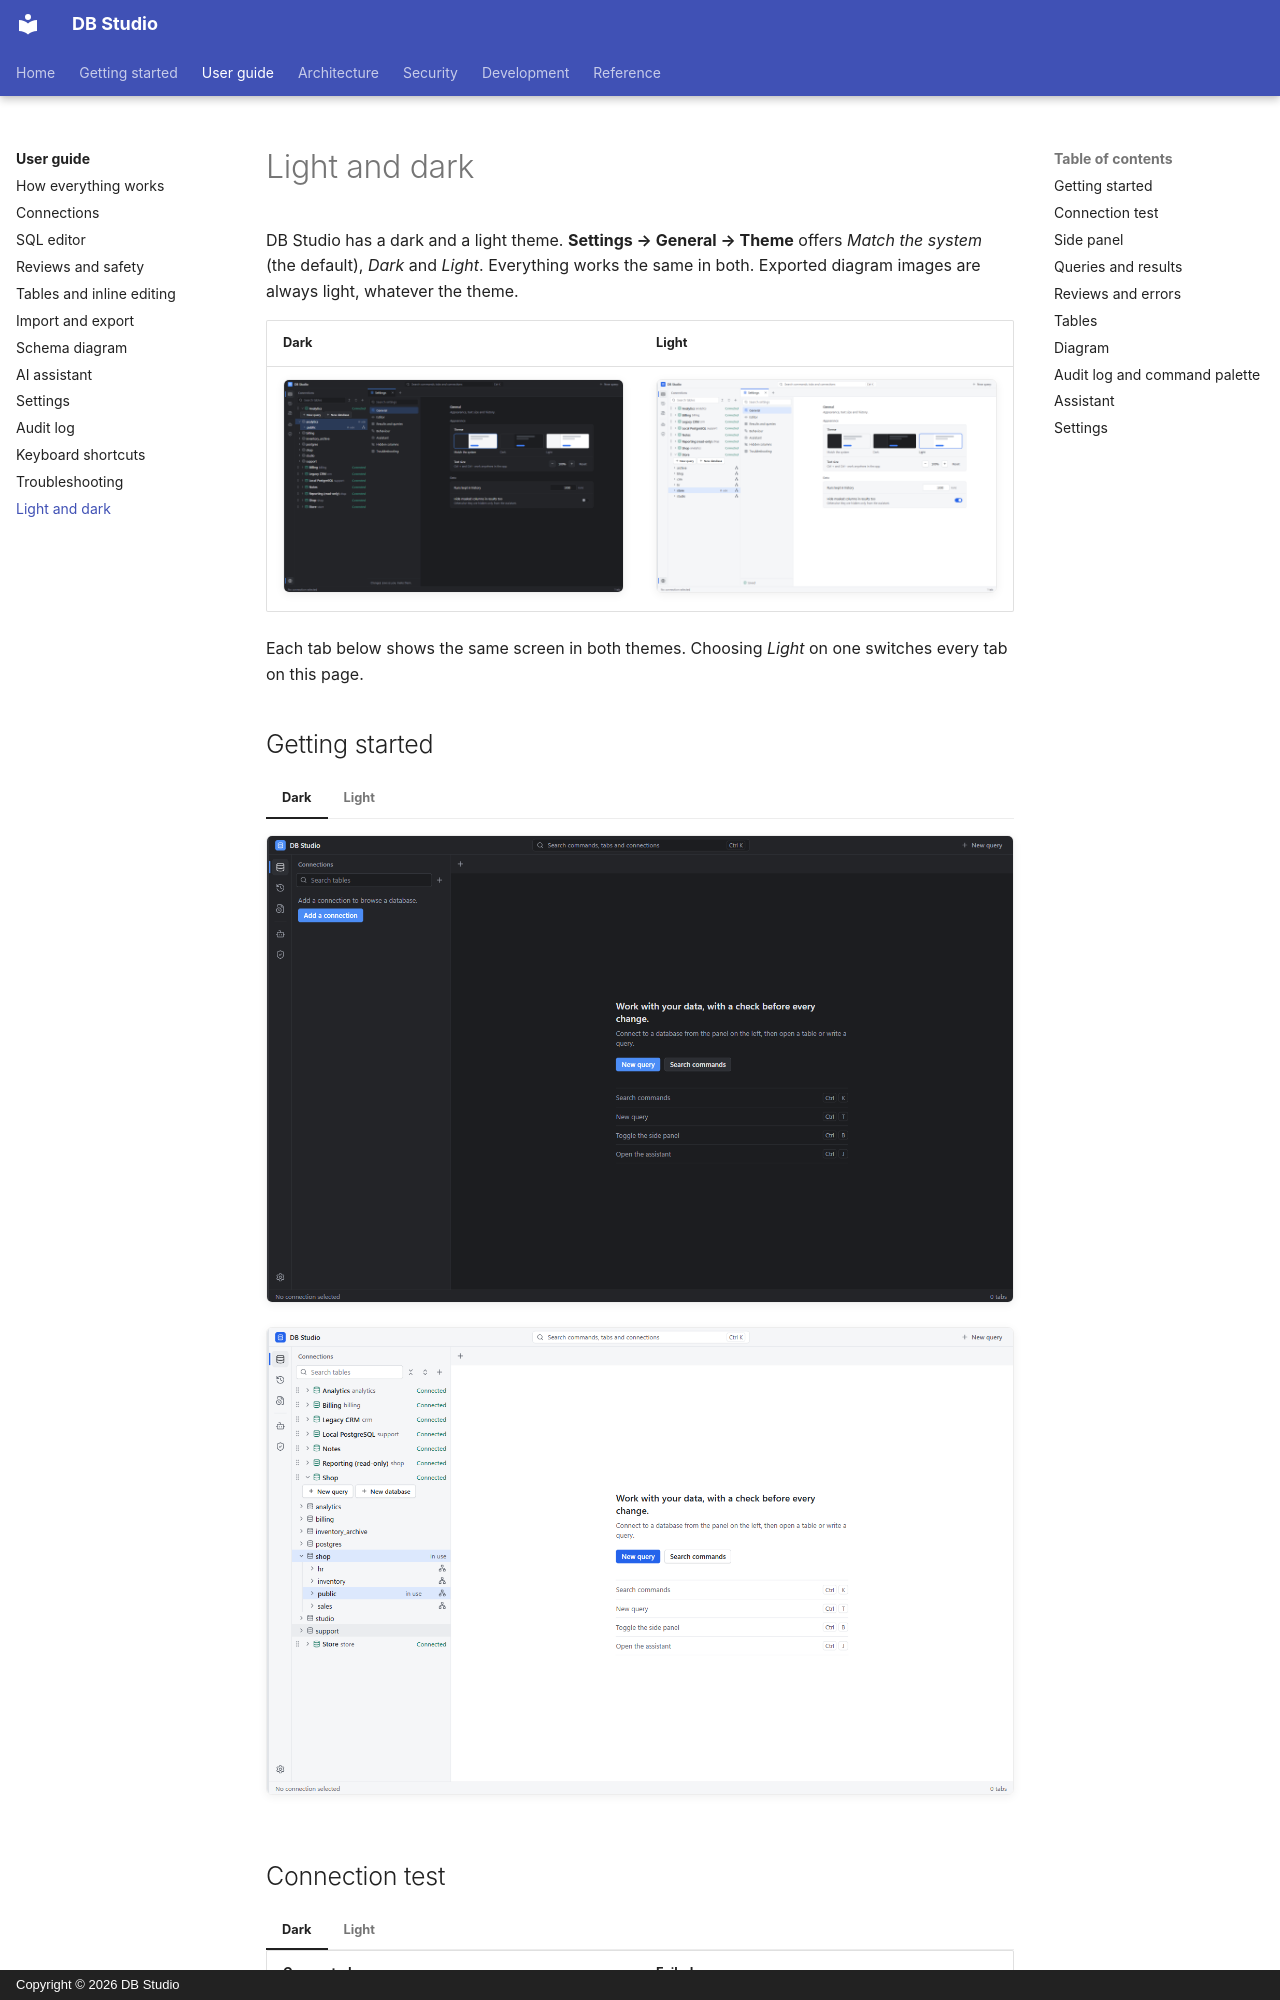

repository: hasinishraq/db-studio-documentation · page: user-guide/themes/index.html · generator: mkdocs · copyright: Copyright © 2026 DB Studio

# Light and dark

DB Studio has a dark and a light theme. **Settings → General → Theme** offers *Match the system*
(the default), *Dark* and *Light*. Everything works the same in both. Exported diagram images are
always light, whatever the theme.

| Dark | Light |
|---|---|
| ![General settings, dark](../assets/screenshots/105-settings-general.png){ .shot loading=lazy } | ![General settings, light](../assets/screenshots/147-light-settings-general.png){ .shot loading=lazy } |

Each tab below shows the same screen in both themes. Choosing *Light* on one switches every tab on
this page.

## Getting started

=== "Dark"

    ![Welcome](../assets/screenshots/001-welcome-empty.png){ .shot loading=lazy }

=== "Light"

    ![Welcome](../assets/screenshots/149-light-welcome.png){ .shot loading=lazy }
